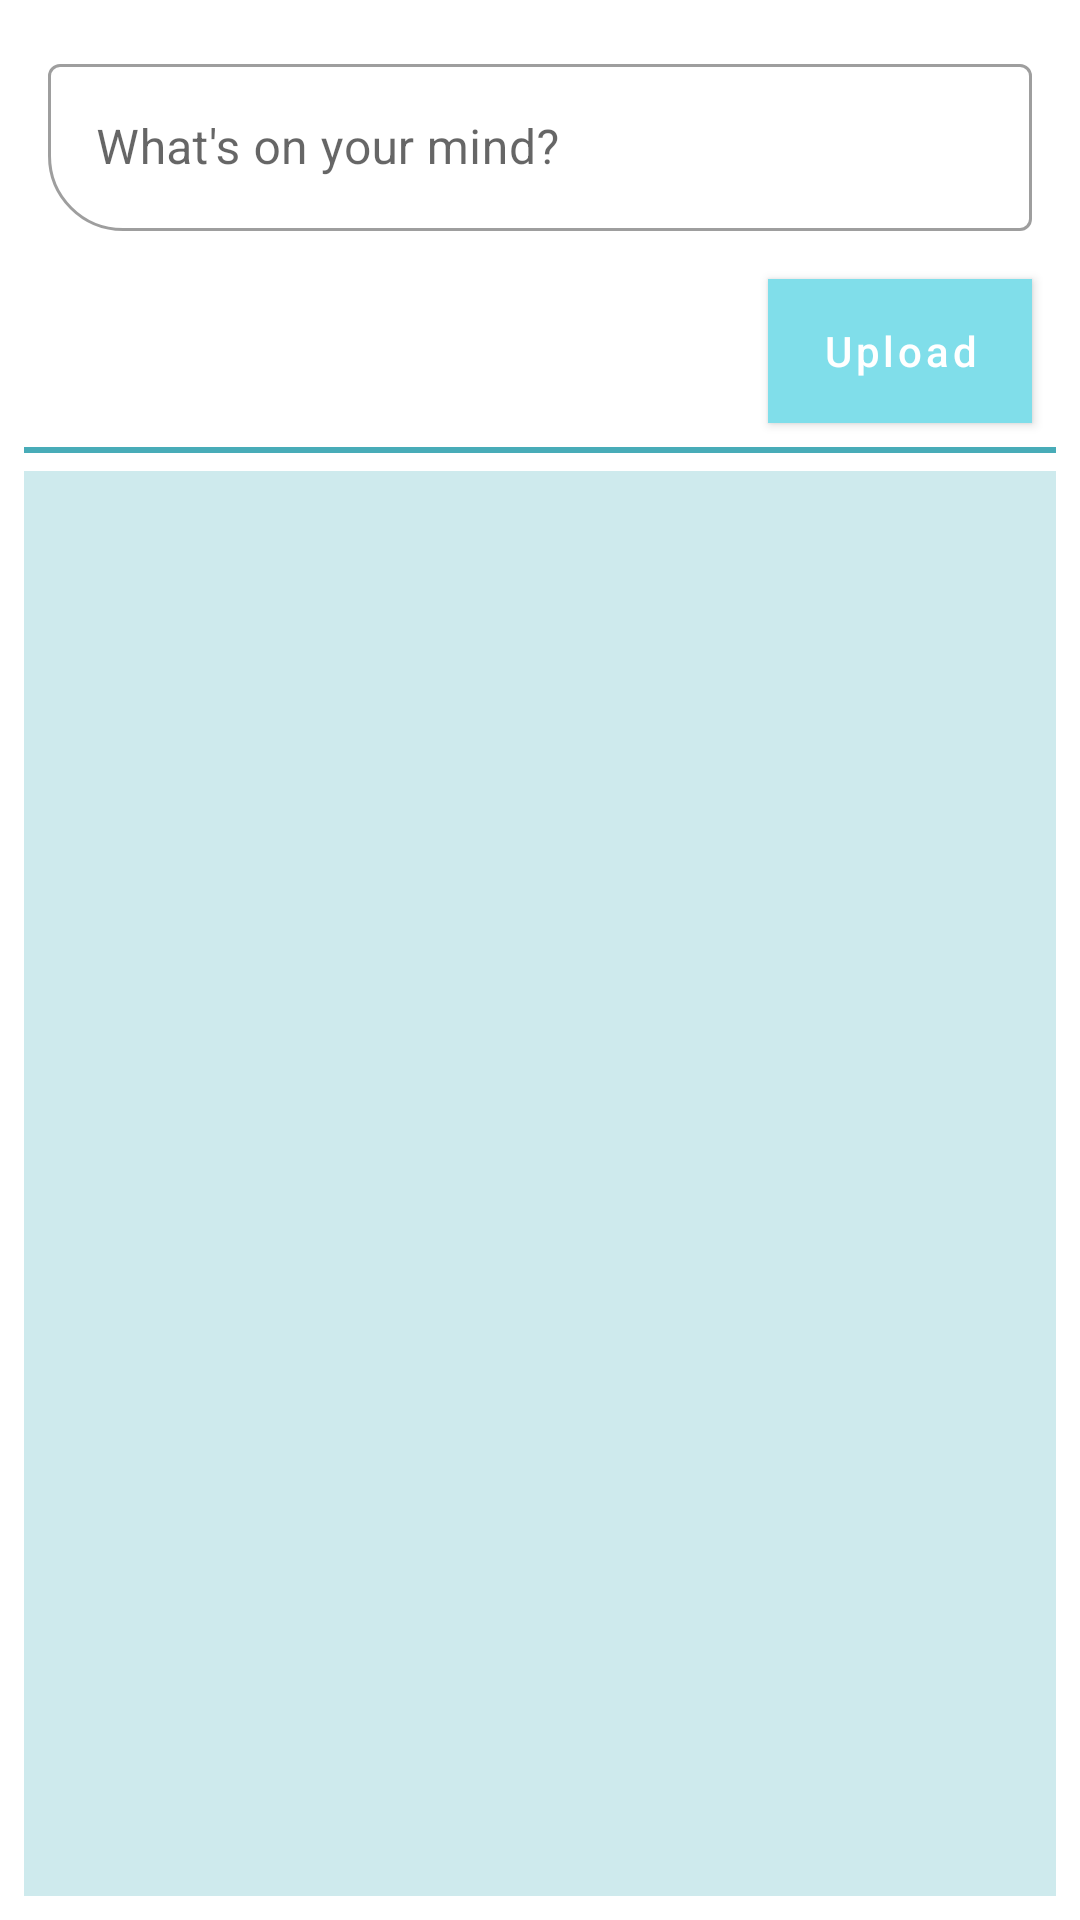

Produce the Android XML layout that renders to this screen, including the resource entries it uses.
<!-- AndroidManifest.xml: application theme Theme.StatusUpload -->
<!-- res/layout/activity_home.xml -->
<?xml version="1.0" encoding="utf-8"?>
<androidx.constraintlayout.widget.ConstraintLayout
    xmlns:android="http://schemas.android.com/apk/res/android"
    xmlns:tools="http://schemas.android.com/tools"
    xmlns:app="http://schemas.android.com/apk/res-auto"
    android:layout_width="match_parent"
    android:layout_height="match_parent"
    tools:context=".ui.HomeActivity">


    <com.google.android.material.textfield.TextInputLayout
        style="@style/Widget.MaterialComponents.TextInputLayout.OutlinedBox"
        android:id="@+id/tiStatus"
        android:layout_width="match_parent"
        android:layout_height="wrap_content"
        android:layout_margin="16dp"
        app:boxCornerRadiusBottomStart="25dp"
        app:layout_constraintEnd_toEndOf="parent"
        app:layout_constraintStart_toStartOf="parent"
        app:layout_constraintTop_toTopOf="parent">

        <com.google.android.material.textfield.TextInputEditText
            android:id="@+id/etStatus"
            android:layout_width="match_parent"
            android:layout_height="wrap_content"
            android:hint="What's on your mind?" />
    </com.google.android.material.textfield.TextInputLayout>
    <com.google.android.material.button.MaterialButton
        android:id="@+id/btUpload"
        android:layout_width="wrap_content"
        android:layout_height="wrap_content"
        android:layout_margin="16dp"
        android:text="Upload"
        android:background="@color/cyanPrimaryDark"
        android:textAllCaps="false"
        app:cornerRadius="15dp"
        app:layout_constraintEnd_toEndOf="parent"
        app:layout_constraintTop_toBottomOf="@+id/tiStatus" />
    <View
        android:id="@+id/divider"
        android:layout_width="match_parent"
        android:layout_height="2dp"
        android:layout_margin="8dp"
        android:background="@color/cyanPrimaryDark"
        app:layout_constraintStart_toStartOf="parent"
        app:layout_constraintEnd_toEndOf="parent"
        app:layout_constraintTop_toBottomOf="@+id/btUpload" />


    <androidx.recyclerview.widget.RecyclerView
        android:id="@+id/rvStatus"
        android:layout_width="match_parent"
        android:layout_height="0dp"
        android:layout_margin="8dp"
        android:background="#CEEAED"
        app:layoutManager="androidx.recyclerview.widget.LinearLayoutManager"
        app:layout_constraintBottom_toBottomOf="parent"
        app:layout_constraintEnd_toEndOf="parent"
        app:layout_constraintStart_toStartOf="parent"
        app:layout_constraintTop_toTopOf="@+id/divider" />







    </androidx.constraintlayout.widget.ConstraintLayout>
<!-- resources referenced by this layout -->
<resources>
  <color name="cyanPrimaryDark">#48acb8</color>
  <style name="Theme.StatusUpload" parent="Theme.MaterialComponents.DayNight.DarkActionBar">
          
          <item name="colorPrimary">@color/cyanPrimary</item>
          <item name="colorPrimaryVariant">@color/cyanPrimaryDark</item>
          <item name="colorOnPrimary">@color/white</item>
          
          <item name="colorSecondary">@color/teal_200</item>
          <item name="colorSecondaryVariant">@color/teal_700</item>
          <item name="colorOnSecondary">@color/black</item>
          
          <item name="android:statusBarColor">?attr/colorPrimaryVariant</item>
          
      </style>
  <color name="cyanPrimary">#80deea</color>
  <color name="white">#FFFFFFFF</color>
  <color name="teal_200">#FF03DAC5</color>
  <color name="teal_700">#FF018786</color>
  <color name="black">#FF000000</color>
</resources>
